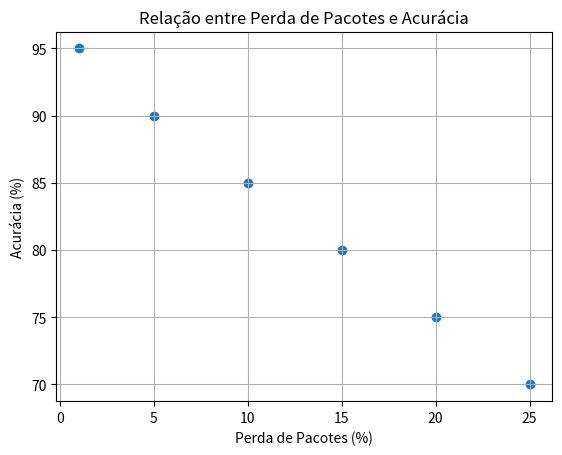

The script that saved this image:
import matplotlib.pyplot as plt

# Dados simulados
packet_loss = [1, 5, 10, 15, 20, 25]  # Percentual de perda de pacotes
accuracy = [95, 90, 85, 80, 75, 70]  # Acurácia correspondente

# Criar gráfico de dispersão
plt.scatter(packet_loss, accuracy)
plt.title("Relação entre Perda de Pacotes e Acurácia")
plt.xlabel("Perda de Pacotes (%)")
plt.ylabel("Acurácia (%)")
plt.grid(True)
plt.show()
